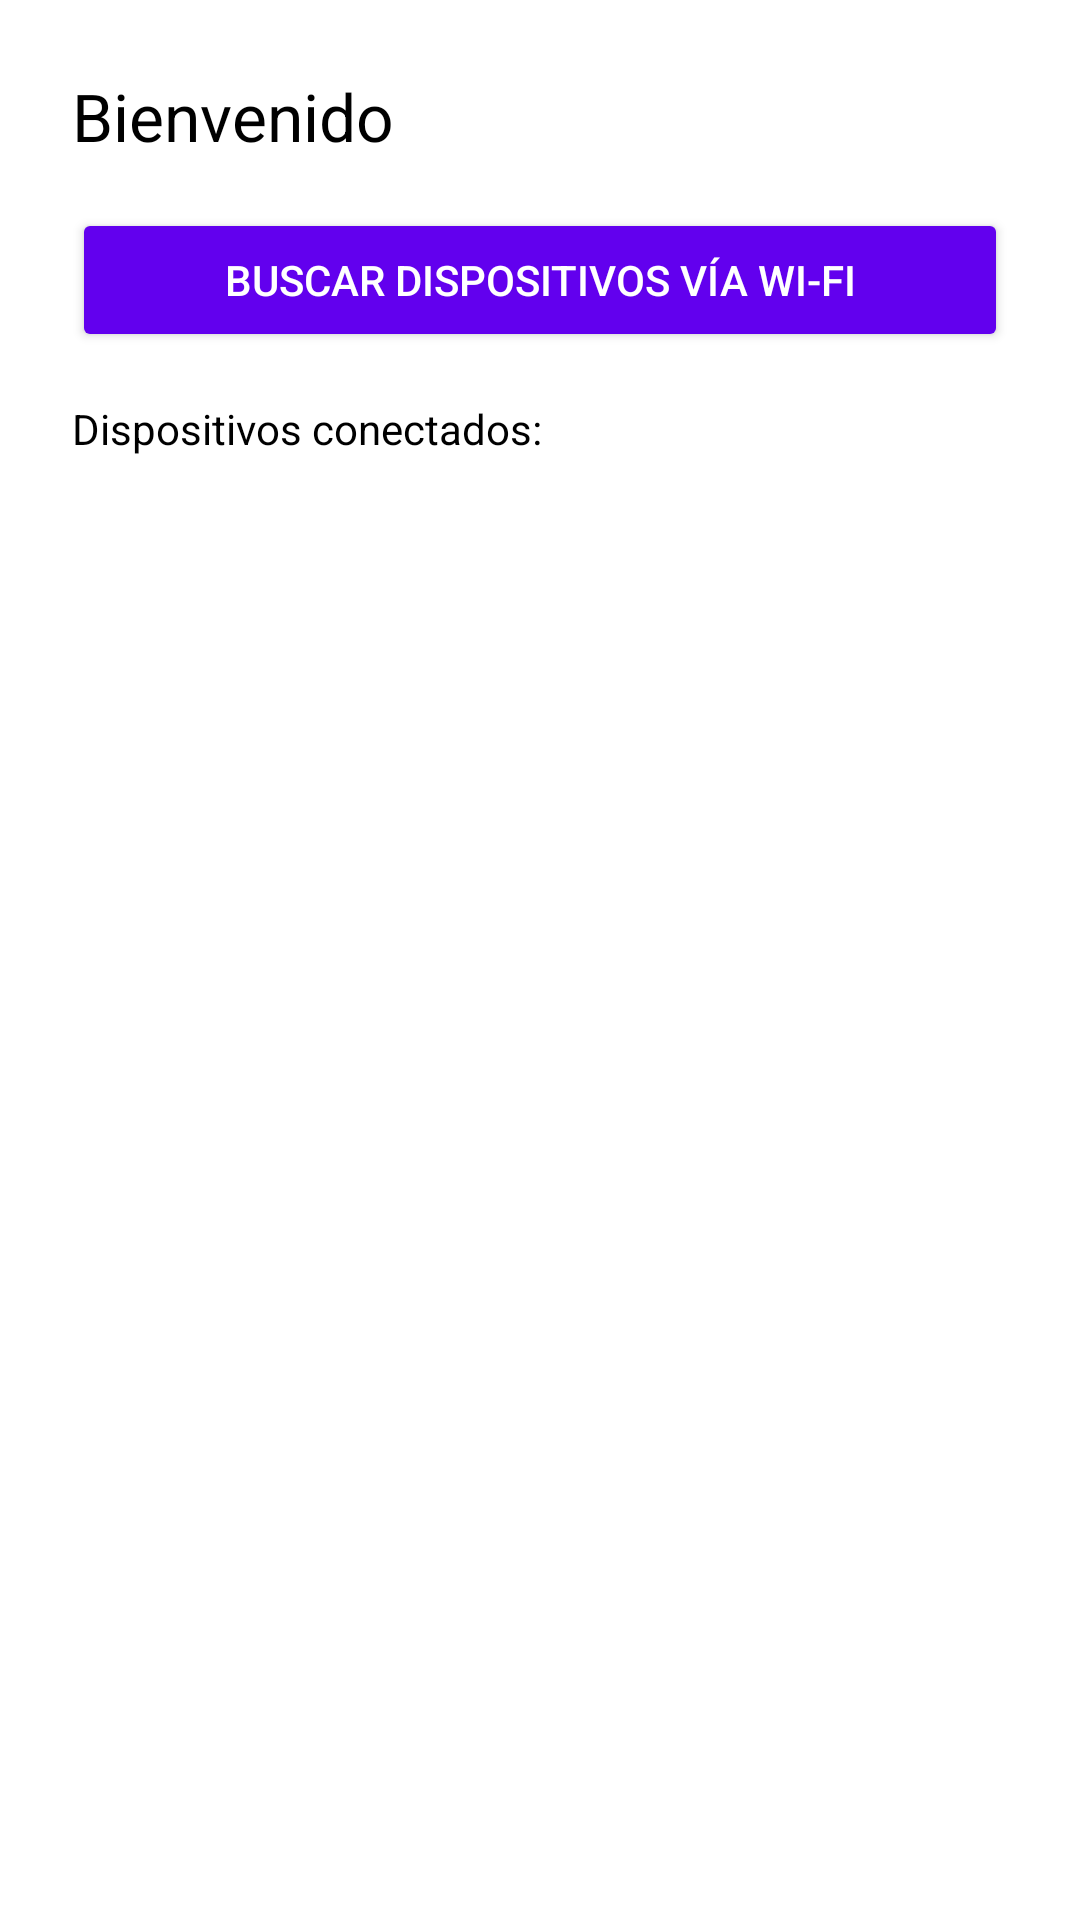

Layout XML and referenced resources for this Android screen:
<!-- AndroidManifest.xml: application theme Theme.CerraduraRemote -->
<!-- res/layout/activity_main.xml -->
<LinearLayout xmlns:android="http://schemas.android.com/apk/res/android"
    android:layout_width="match_parent"
    android:layout_height="match_parent"
    android:background="@color/colorFondo"
    android:orientation="vertical"
    android:padding="24dp">

    <TextView
        android:id="@+id/txtBienvenido"
        android:text="Bienvenido"
        android:textSize="22sp"
        android:textColor="@color/colorTexto"
        android:layout_marginBottom="16dp"
        android:layout_width="wrap_content"
        android:layout_height="wrap_content" />

    <Button
        android:id="@+id/btnBuscar"
        android:text="Buscar dispositivos vía Wi-Fi"
        android:layout_width="match_parent"
        android:layout_height="wrap_content"
        android:backgroundTint="@color/colorBoton"
        android:textColor="@color/colorBotonTexto"
        android:layout_marginBottom="16dp" />

    <TextView
        android:text="Dispositivos conectados:"
        android:textColor="@color/colorTexto"
        android:layout_marginBottom="8dp"
        android:layout_width="wrap_content"
        android:layout_height="wrap_content" />

    <ListView
        android:id="@+id/listViewDispositivos"
        android:layout_width="match_parent"
        android:layout_height="wrap_content" />
</LinearLayout>
<!-- resources referenced by this layout -->
<resources>
  <color name="colorBoton">#6200EE</color>
  <color name="colorBotonTexto">#FFFFFF</color>
  <color name="colorFondo">#FFFFFF</color>
  <color name="colorTexto">#000000</color>
  <style name="Theme.CerraduraRemote" parent="Base.Theme.CerraduraRemote" />
  <style name="Base.Theme.CerraduraRemote" parent="Theme.Material3.DayNight.NoActionBar">
          
          
      </style>
</resources>
